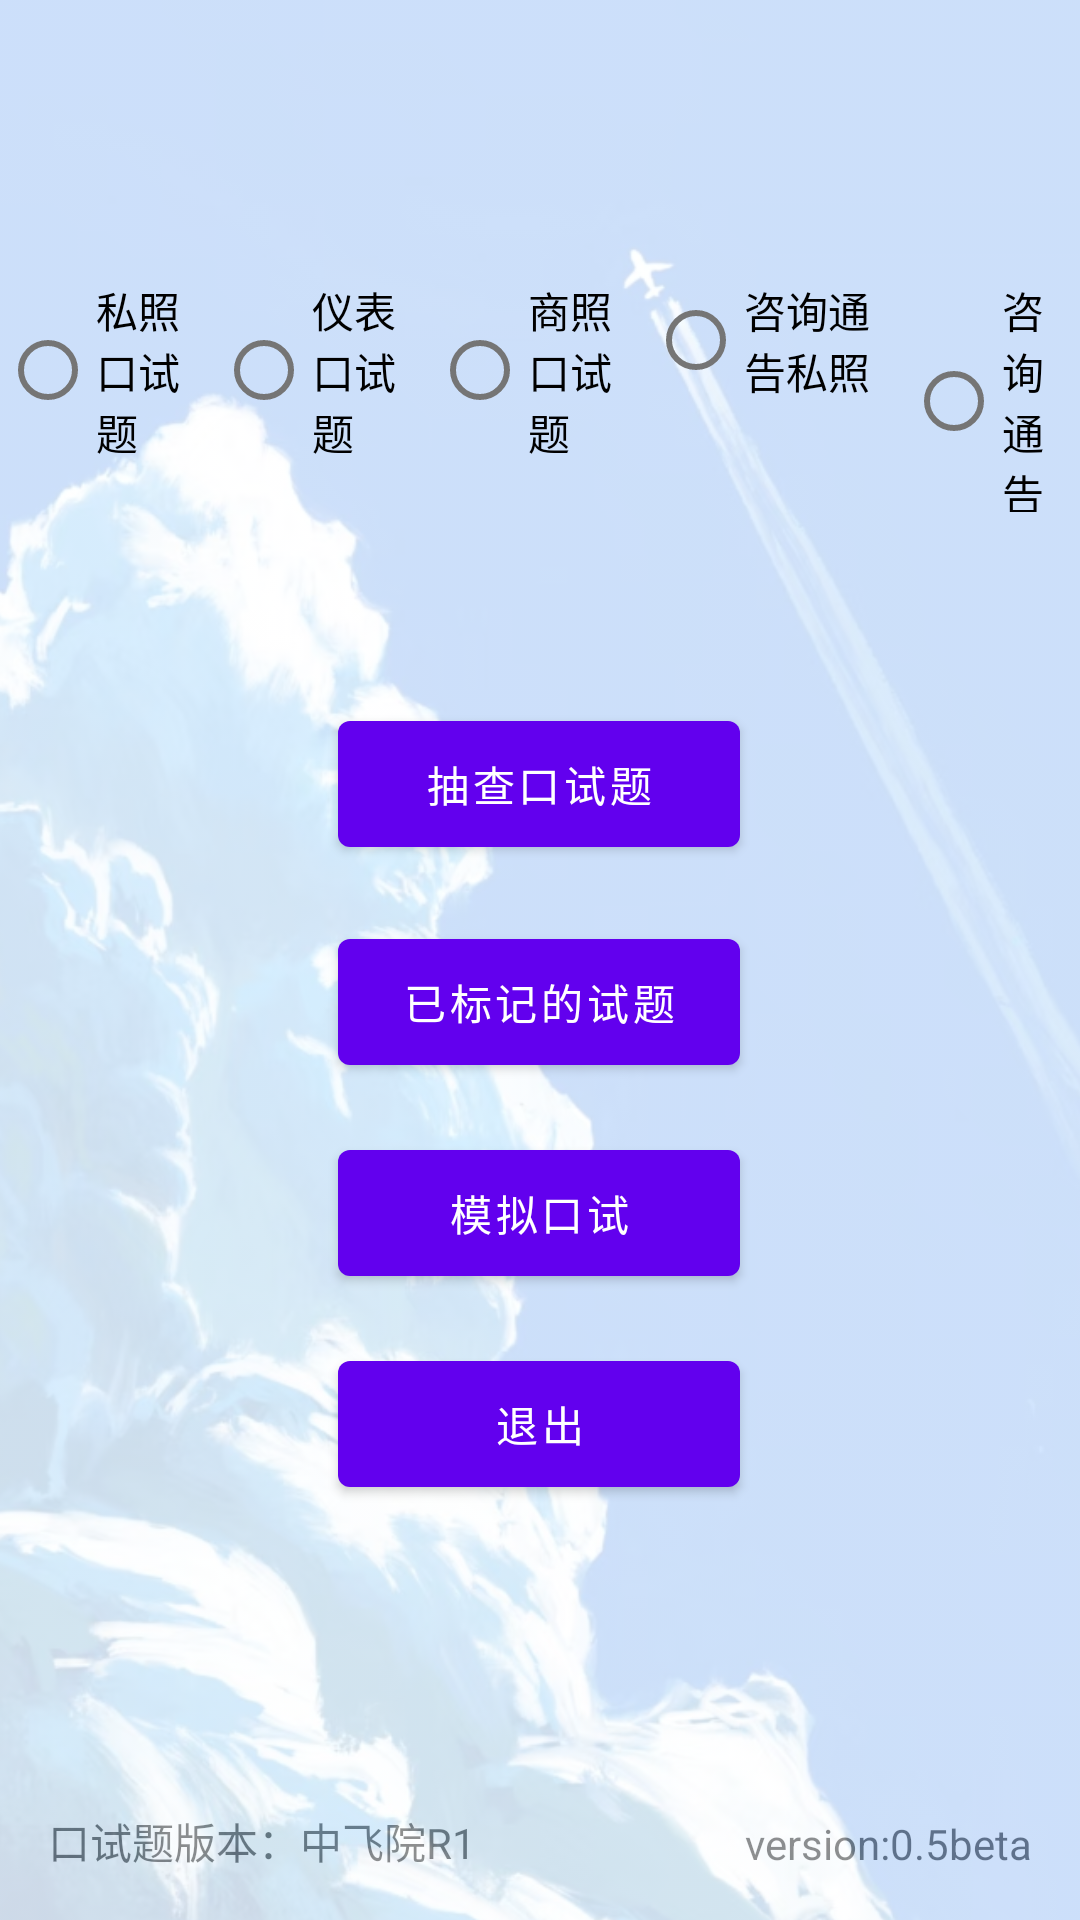

Reconstruct the res/layout file that produces this screen, plus the resources it refers to.
<!-- AndroidManifest.xml: application theme Theme.OralTest -->
<!-- res/layout/fragment_first.xml -->
<?xml version="1.0" encoding="utf-8"?>
<androidx.constraintlayout.widget.ConstraintLayout xmlns:android="http://schemas.android.com/apk/res/android"
    xmlns:app="http://schemas.android.com/apk/res-auto"
    xmlns:tools="http://schemas.android.com/tools"
    android:layout_width="match_parent"
    android:layout_height="match_parent"
    tools:context=".FirstFragment">

    <Button
        android:id="@+id/button_first0"
        android:layout_width="134dp"
        android:layout_height="54dp"
        android:text="抽查口试题"
        app:layout_constraintBottom_toBottomOf="parent"
        app:layout_constraintEnd_toEndOf="parent"
        app:layout_constraintHorizontal_bias="0.498"
        app:layout_constraintStart_toStartOf="parent"
        app:layout_constraintTop_toTopOf="parent"
        app:layout_constraintVertical_bias="0.4" />

    <Button
        android:id="@+id/button_first3"
        android:layout_width="134dp"
        android:layout_height="54dp"
        android:text="退出"
        app:layout_constraintBottom_toBottomOf="parent"
        app:layout_constraintEnd_toEndOf="parent"
        app:layout_constraintHorizontal_bias="0.498"
        app:layout_constraintStart_toStartOf="parent"
        app:layout_constraintTop_toTopOf="parent"
        app:layout_constraintVertical_bias="0.764" />

    <Button
        android:id="@+id/button_first2"
        android:layout_width="134dp"
        android:layout_height="54dp"
        android:text="已标记的试题"
        app:layout_constraintBottom_toBottomOf="parent"
        app:layout_constraintEnd_toEndOf="parent"
        app:layout_constraintHorizontal_bias="0.498"
        app:layout_constraintStart_toStartOf="parent"
        app:layout_constraintTop_toTopOf="parent"
        app:layout_constraintVertical_bias="0.524" />

    <Button
        android:id="@+id/button_first1"
        android:layout_width="134dp"
        android:layout_height="54dp"
        android:text="模拟口试"
        app:layout_constraintBottom_toBottomOf="parent"
        app:layout_constraintEnd_toEndOf="parent"
        app:layout_constraintHorizontal_bias="0.498"
        app:layout_constraintStart_toStartOf="parent"
        app:layout_constraintTop_toTopOf="parent"
        app:layout_constraintVertical_bias="0.644" />

    <TextView
        android:id="@+id/textView"
        android:layout_width="wrap_content"
        android:layout_height="wrap_content"
        android:layout_marginEnd="16dp"
        android:layout_marginBottom="16dp"
        android:text="version:0.5beta"
        app:layout_constraintBottom_toBottomOf="parent"
        app:layout_constraintEnd_toEndOf="parent" />

    <TextView
        android:id="@+id/textView2"
        android:layout_width="wrap_content"
        android:layout_height="wrap_content"
        android:layout_marginStart="16dp"
        android:layout_marginBottom="16dp"
        android:text="口试题版本：中飞院R1"
        app:layout_constraintBottom_toBottomOf="parent"
        app:layout_constraintStart_toStartOf="parent" />

    <ImageView
        android:id="@+id/imageView"
        android:layout_width="wrap_content"
        android:layout_height="wrap_content"
        android:alpha="0.2"
        android:scaleX="2"
        android:scaleY="2"
        app:layout_constraintBottom_toBottomOf="parent"
        app:layout_constraintEnd_toEndOf="parent"
        app:layout_constraintHorizontal_bias="1.0"
        app:layout_constraintStart_toStartOf="parent"
        app:layout_constraintTop_toTopOf="parent"
        app:layout_constraintVertical_bias="0.0"
        app:srcCompat="@drawable/d" />

    <RadioGroup
        android:id="@+id/RG"
        android:layout_width="wrap_content"
        android:layout_height="wrap_content"
        android:orientation="horizontal"
        app:layout_constraintBottom_toBottomOf="@+id/imageView"
        app:layout_constraintEnd_toEndOf="parent"
        app:layout_constraintStart_toStartOf="parent"
        app:layout_constraintTop_toTopOf="parent"
        app:layout_constraintVertical_bias="0.16000003">

        <RadioButton
            android:id="@+id/radioButton_Pri"
            android:layout_width="wrap_content"
            android:layout_height="wrap_content"
            android:layout_weight="1"
            android:text="私照口试题" />

        <RadioButton
            android:id="@+id/radioButton_Inst"
            android:layout_width="wrap_content"
            android:layout_height="wrap_content"
            android:layout_weight="1"
            android:text="仪表口试题" />

        <RadioButton
            android:id="@+id/radioButton_Com"
            android:layout_width="wrap_content"
            android:layout_height="wrap_content"
            android:layout_weight="1"
            android:text="商照口试题" />

        <RadioButton
            android:id="@+id/radioButton_ZXTGp"
            android:layout_width="wrap_content"
            android:layout_height="wrap_content"
            android:layout_weight="1"
            android:text="咨询通告私照" />

        <RadioButton
            android:id="@+id/radioButton_ZXTG"
            android:layout_width="wrap_content"
            android:layout_height="wrap_content"
            android:layout_weight="1"
            android:text="咨询通告" />

    </RadioGroup>

</androidx.constraintlayout.widget.ConstraintLayout>
<!-- resources referenced by this layout -->
<resources>
  <!-- drawable d: jpg bitmap (drawable-v24, 423464 bytes) -->
  <style name="Theme.OralTest" parent="Theme.MaterialComponents.DayNight.DarkActionBar">
          
          <item name="colorPrimary">@color/purple_500</item>
          <item name="colorPrimaryVariant">@color/purple_700</item>
          <item name="colorOnPrimary">@color/white</item>
          
          <item name="colorSecondary">@color/teal_200</item>
          <item name="colorSecondaryVariant">@color/teal_700</item>
          <item name="colorOnSecondary">@color/black</item>
          
          <item name="android:statusBarColor">?attr/colorPrimaryVariant</item>
          
      </style>
  <!-- not gathered from this repository: default colours our renderer supplied (Android Studio template values) -->
  <color name="purple_500">#FF6200EE</color>
  <color name="purple_700">#FF3700B3</color>
  <color name="teal_200">#FF03DAC5</color>
  <color name="teal_700">#FF018786</color>
  <color name="black">#FF000000</color>
  <color name="white">#FFFFFFFF</color>
</resources>
